Image classification data set "Split_data" (Lagoon6/Chrome_Data_Dashboard_pj on GitHub). Class labels (4): dent augmentation, dent side augmentation, OK data, side augmentation.

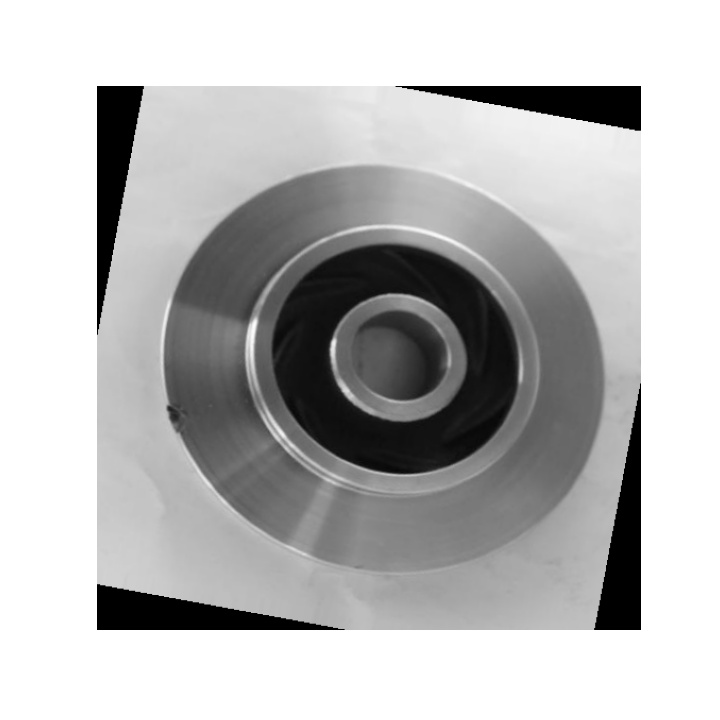
Label: dent augmentation

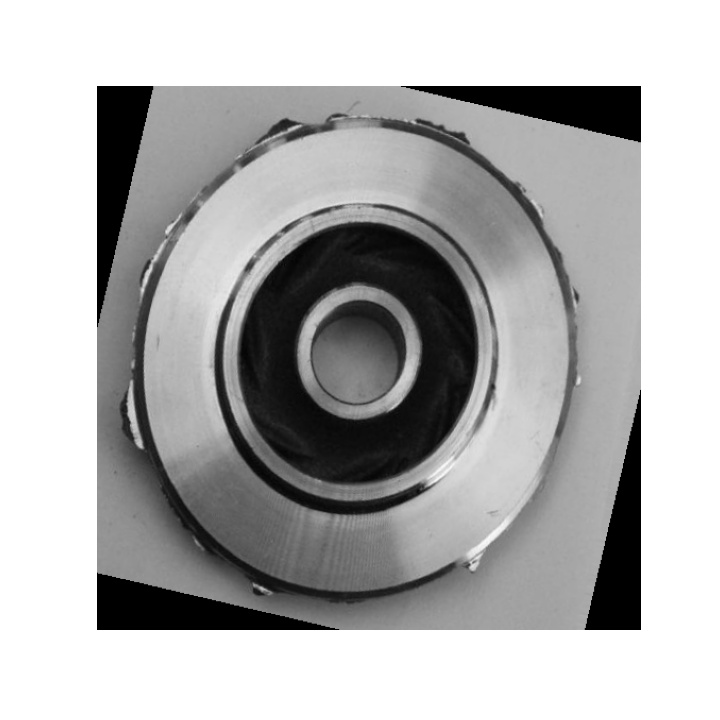
Label: side augmentation

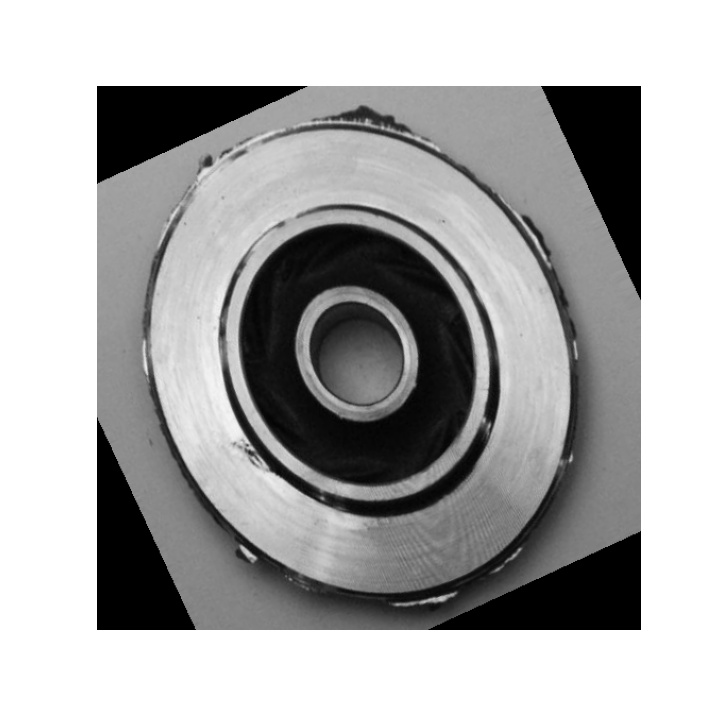
Label: dent side augmentation

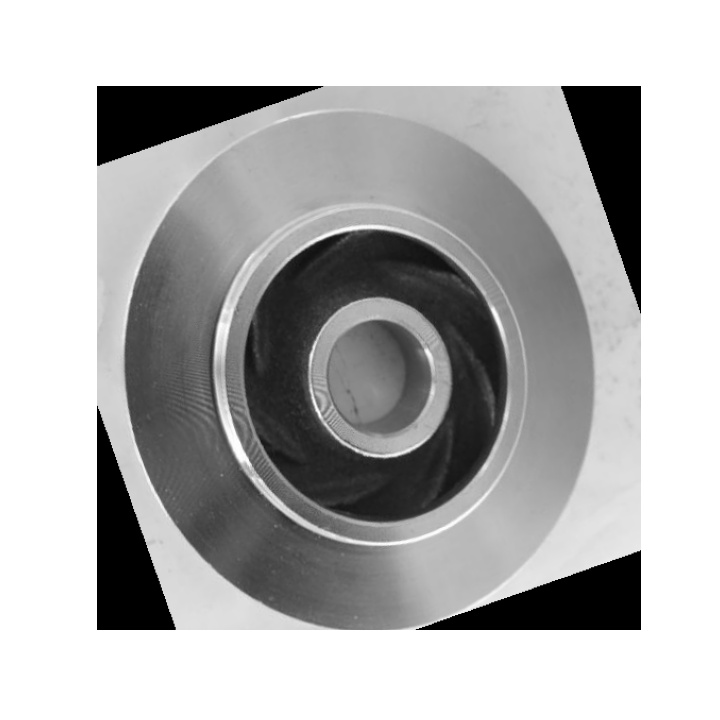
Label: OK data

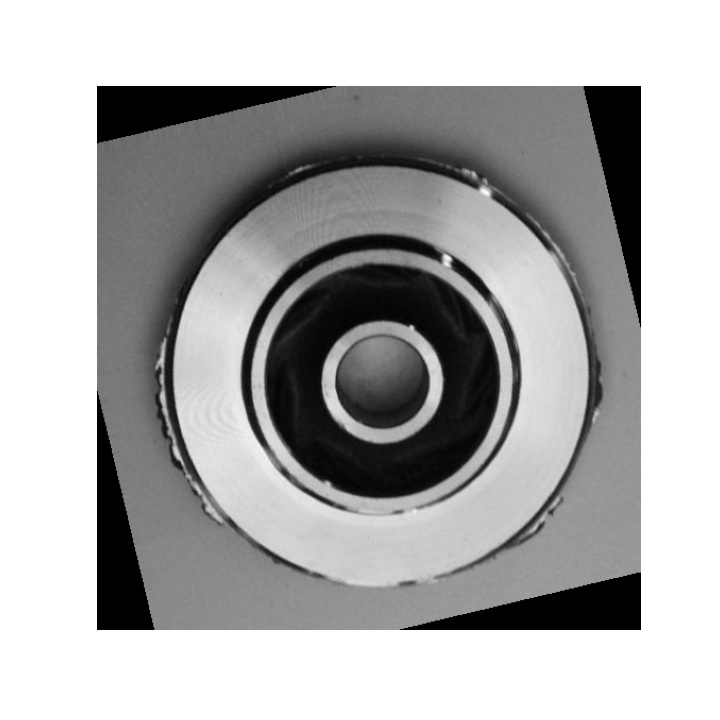
Label: side augmentation

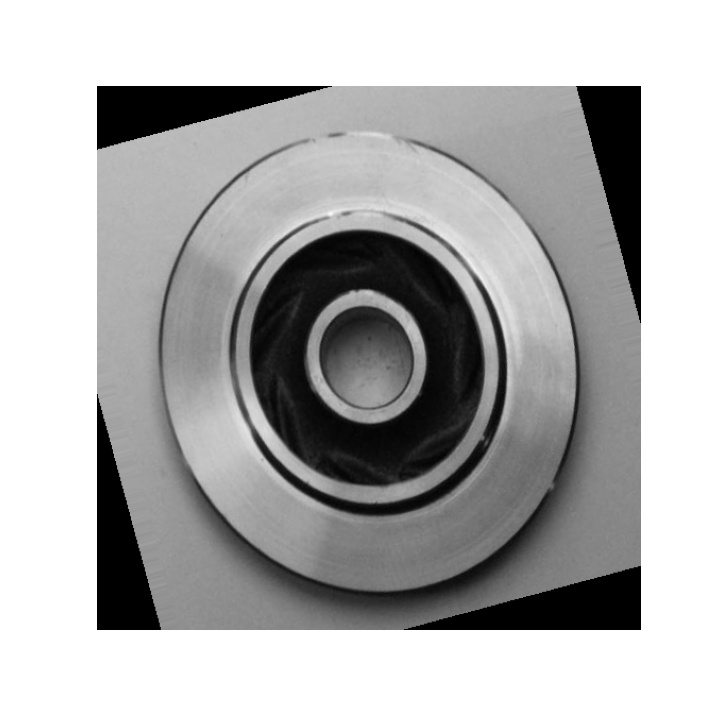
Label: OK data
